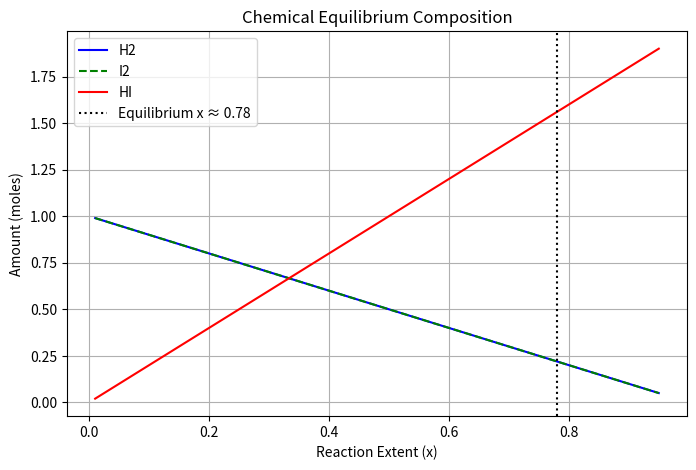

Here is the Python script that generated this plot:
import numpy as np
import matplotlib.pyplot as plt
from scipy.optimize import root_scalar, minimize

# Equilibrium constant
K = 50.0

# Define k_imbalance function
def k_imbalance(x):
    return ((2 * x)**2) / ((1 - x) * (1 - x)) - K

# 1. Safe root-finding (using brentq within bounds 0 and 1)
sol = root_scalar(k_imbalance, bracket=[0.001, 0.999], method='brentq')
x_newton = sol.root

# 2. SLSQP minimization on k_imbalance(x)^2
def objective(x):
    return k_imbalance(x[0])**2

res = minimize(objective, x0=[0.5], method="SLSQP", bounds=[(0.001, 0.999)])
x_slsqp = res.x[0]

print(f"Equilibrium x (Root-finding): {x_newton:.4f}")
print(f"Equilibrium x (SLSQP):        {x_slsqp:.4f}")

# Equilibrium amounts
nH2_eq = 1 - x_newton
nI2_eq = 1 - x_newton
nHI_eq = 2 * x_newton

print(f"Equilibrium amounts: H2 = {nH2_eq:.3f} mol, I2 = {nI2_eq:.3f} mol, HI = {nHI_eq:.3f} mol")

# Plotting composition changes
x_vals = np.linspace(0.01, 0.95, 200)
nH2 = 1 - x_vals
nI2 = 1 - x_vals
nHI = 2 * x_vals

plt.figure(figsize=(8, 5))
plt.plot(x_vals, nH2, label="H2", color="blue")
plt.plot(x_vals, nI2, label="I2", color="green", linestyle="--")
plt.plot(x_vals, nHI, label="HI", color="red")
plt.axvline(x=x_newton, color="black", linestyle=":", label=f"Equilibrium x ≈ {x_newton:.2f}")

plt.xlabel("Reaction Extent (x)")
plt.ylabel("Amount (moles)")
plt.title("Chemical Equilibrium Composition")
plt.legend()
plt.grid(True)
plt.savefig("equilibrium.png")
print("equilibrium.png saved successfully!")
